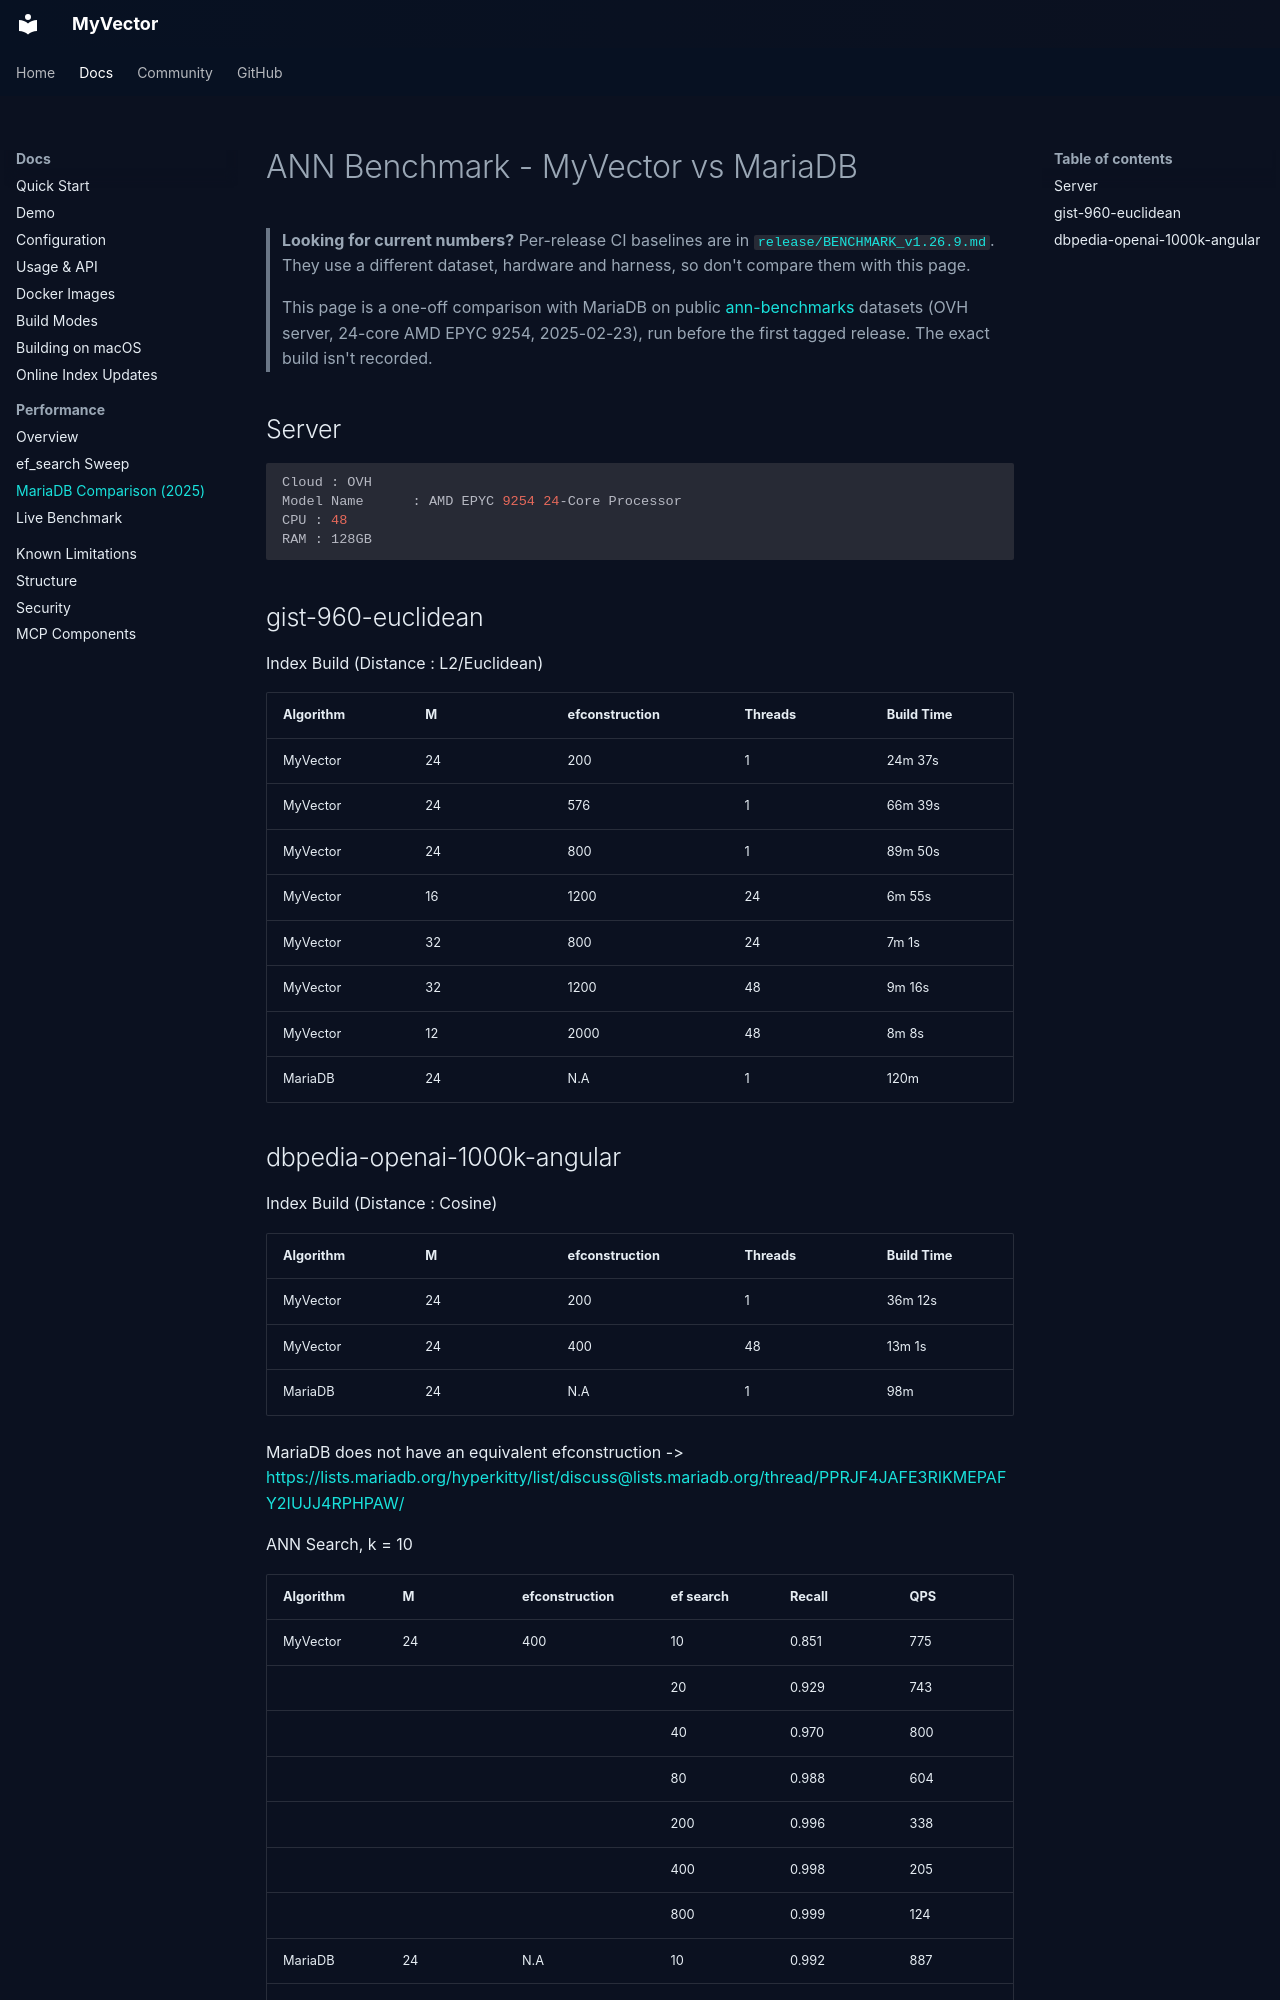

repository: askdba/myvector · page: ANN_BENCHMARKS/index.html · generator: mkdocs

# ANN Benchmark - MyVector vs MariaDB

> **Looking for current numbers?** Per-release CI baselines are in
> [`release/BENCHMARK_v1.26.9.md`](https://github.com/askdba/myvector/blob/main/release/BENCHMARK_v1.26.9.md).
> They use a different dataset, hardware and harness, so don't compare them with this page.
>
> This page is a one-off comparison with MariaDB on public
> [ann-benchmarks](https://github.com/erikbern/ann-benchmarks) datasets (OVH server, 24-core AMD EPYC 9254,
> 2025-02-23), run before the first tagged release. The exact build isn't recorded.

## Server

```bash
Cloud : OVH
Model Name      : AMD EPYC 9254 24-Core Processor
CPU : 48
RAM : 128GB
```

## gist-960-euclidean

Index Build (Distance : L2/Euclidean)

| Algorithm |  M  | efconstruction |  Threads  | Build Time |
|-----------|-----|----------------|-----------|------------|
| MyVector  | 24  |   200          | 1         | 24m 37s    |
| MyVector  | 24  |   576          | 1         | 66m 39s    |
| MyVector  | 24  |   800          | 1         | 89m 50s    |
| MyVector  | 16  |   1200         | 24        | 6m 55s     |
| MyVector  | 32  |   800          | 24        | 7m 1s      |
| MyVector  | 32  |   1200         | 48        | 9m 16s     |
| MyVector  | 12  |   2000         | 48        | 8m 8s      |
| MariaDB   | 24  |     N.A        | 1         | 120m       |
